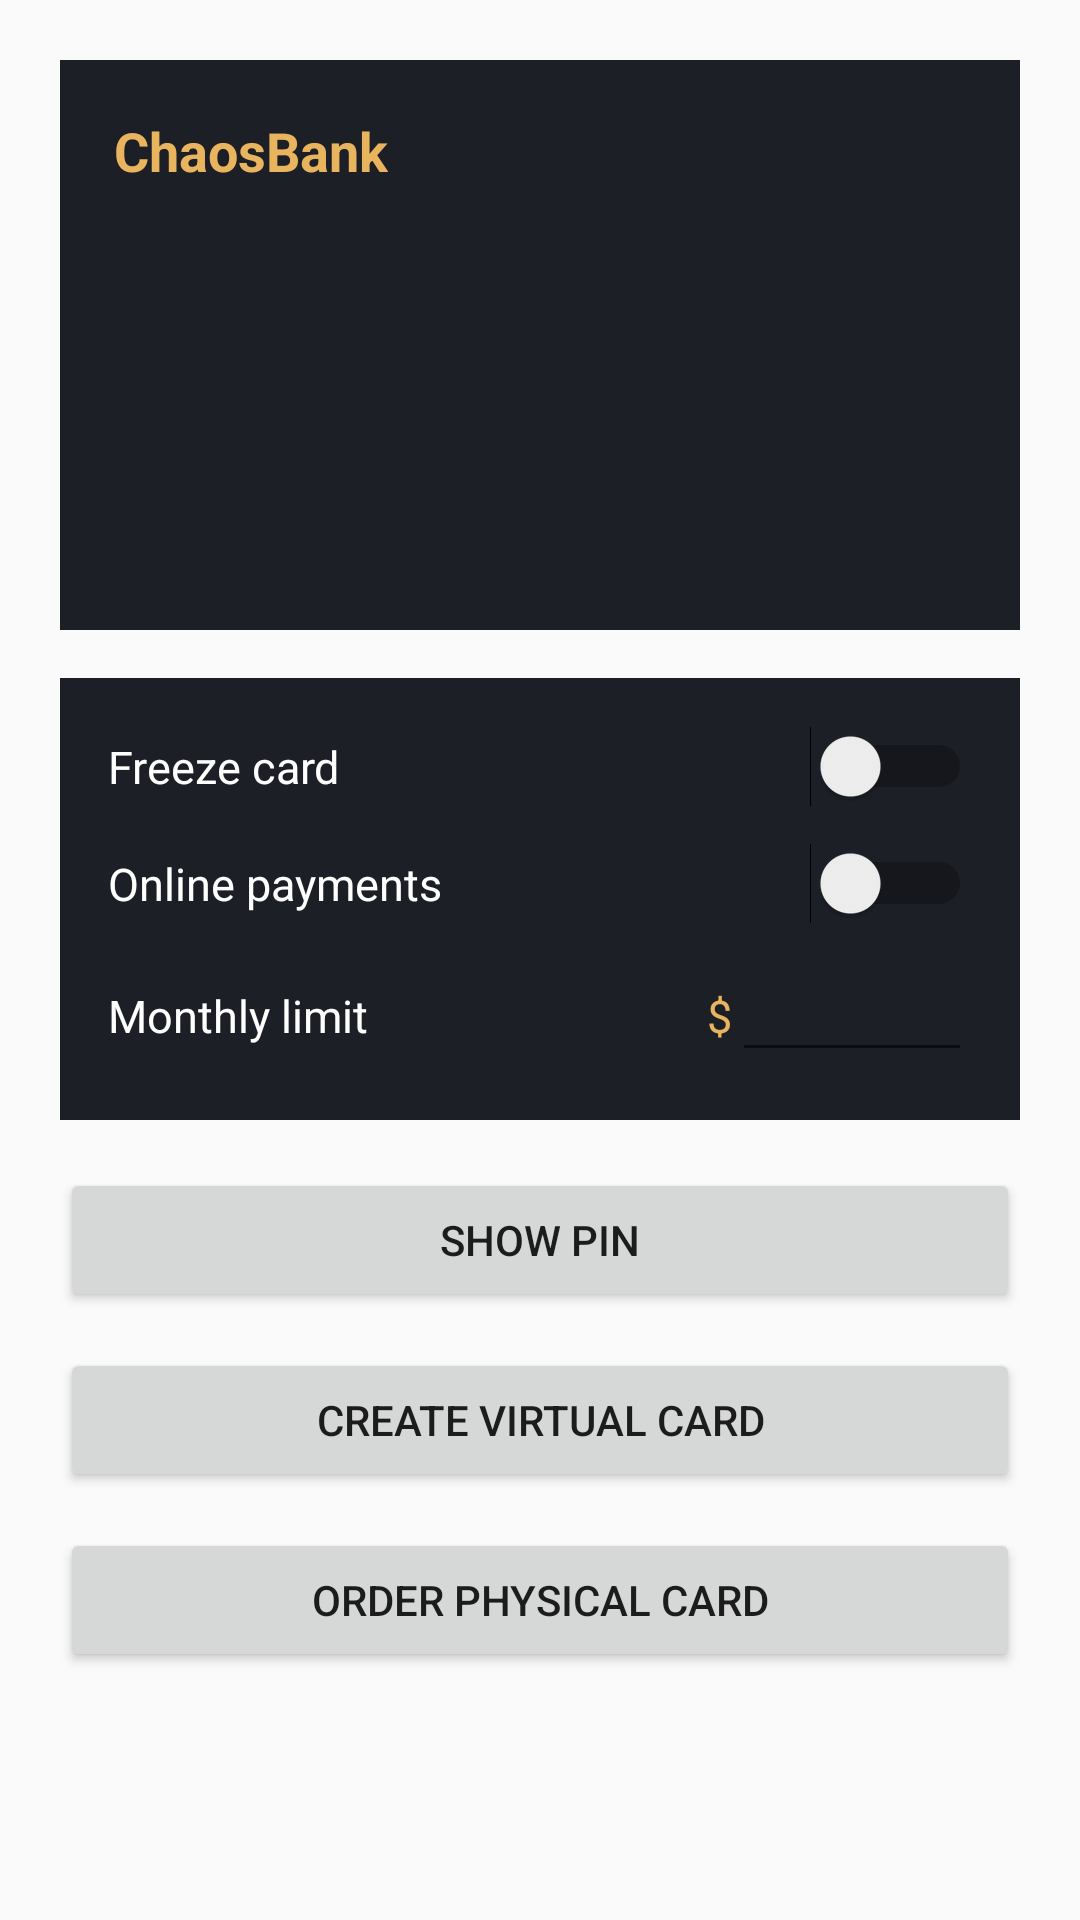

Produce the Android XML layout that renders to this screen, including the resource entries it uses.
<!-- AndroidManifest.xml: application theme Theme.ChaosBankAndroid -->
<!-- res/layout/screen_card_views.xml -->
<?xml version="1.0" encoding="utf-8"?>
<ScrollView xmlns:android="http://schemas.android.com/apk/res/android"
    android:layout_width="match_parent"
    android:layout_height="match_parent"
    android:padding="20dp">

    <LinearLayout
        android:layout_width="match_parent"
        android:layout_height="wrap_content"
        android:orientation="vertical">

        
        <LinearLayout
            android:layout_width="match_parent"
            android:layout_height="190dp"
            android:orientation="vertical"
            android:padding="18dp"
            android:background="#1C1F26">

            <LinearLayout android:layout_width="match_parent" android:layout_height="wrap_content"
                android:orientation="horizontal" android:gravity="center_vertical">
                <TextView android:layout_width="wrap_content" android:layout_height="wrap_content"
                    android:text="ChaosBank" android:textColor="#E9B45E" android:textSize="18sp" android:textStyle="bold" />
                <Space android:layout_width="0dp" android:layout_height="wrap_content" android:layout_weight="1" />
                <TextView android:id="@+id/card_frozen_badge" android:layout_width="wrap_content" android:layout_height="wrap_content"
                    android:text="FROZEN" android:textColor="#FF6B6B" android:textSize="11sp" android:textStyle="bold"
                    android:fontFamily="monospace" android:visibility="gone" />
            </LinearLayout>
            <Space android:layout_width="match_parent" android:layout_height="0dp" android:layout_weight="1" />
            <TextView android:id="@+id/card_number" android:layout_width="wrap_content" android:layout_height="wrap_content"
                android:textColor="#FFFFFF" android:textSize="18sp" android:textStyle="bold" android:fontFamily="monospace" />
            <TextView android:id="@+id/card_holder" android:layout_width="wrap_content" android:layout_height="wrap_content"
                android:textColor="#9AA0A6" android:textSize="12sp" android:fontFamily="monospace" />
        </LinearLayout>

        
        <LinearLayout
            android:layout_width="match_parent"
            android:layout_height="wrap_content"
            android:orientation="vertical"
            android:layout_marginTop="16dp"
            android:padding="16dp"
            android:background="#1C1F26">

            <LinearLayout android:layout_width="match_parent" android:layout_height="wrap_content"
                android:orientation="horizontal" android:gravity="center_vertical">
                <TextView android:layout_width="0dp" android:layout_height="wrap_content" android:layout_weight="1"
                    android:text="Freeze card" android:textColor="#FFFFFF" android:textSize="15sp" />
                <Switch android:id="@+id/card_freeze_toggle" android:layout_width="wrap_content" android:layout_height="wrap_content" />
            </LinearLayout>

            <LinearLayout android:layout_width="match_parent" android:layout_height="wrap_content"
                android:orientation="horizontal" android:gravity="center_vertical" android:layout_marginTop="12dp">
                <TextView android:layout_width="0dp" android:layout_height="wrap_content" android:layout_weight="1"
                    android:text="Online payments" android:textColor="#FFFFFF" android:textSize="15sp" />
                <Switch android:id="@+id/card_online_toggle" android:layout_width="wrap_content" android:layout_height="wrap_content" />
            </LinearLayout>

            <LinearLayout android:layout_width="match_parent" android:layout_height="wrap_content"
                android:orientation="horizontal" android:gravity="center_vertical" android:layout_marginTop="12dp">
                <TextView android:layout_width="0dp" android:layout_height="wrap_content" android:layout_weight="1"
                    android:text="Monthly limit" android:textColor="#FFFFFF" android:textSize="15sp" />
                <TextView android:layout_width="wrap_content" android:layout_height="wrap_content"
                    android:text="$" android:textColor="#E9B45E" android:textSize="15sp" />
                <EditText android:id="@+id/card_limit_field" android:layout_width="80dp" android:layout_height="wrap_content"
                    android:inputType="number" android:gravity="end" android:textColor="#FFFFFF" android:textSize="15sp"
                    android:importantForAutofill="no" android:autofillHints="" />
            </LinearLayout>

            <TextView android:id="@+id/card_limit_error" android:layout_width="match_parent" android:layout_height="wrap_content"
                android:textColor="#FF6B6B" android:textSize="12sp" android:gravity="end" android:visibility="gone"
                android:layout_marginTop="6dp" />
        </LinearLayout>

        <Button android:id="@+id/card_pin_button" android:layout_width="match_parent" android:layout_height="wrap_content"
            android:layout_marginTop="16dp" android:text="Show PIN" />
        <Button android:id="@+id/card_virtual_button" android:layout_width="match_parent" android:layout_height="wrap_content"
            android:layout_marginTop="12dp" android:text="Create virtual card" />
        <Button android:id="@+id/card_order_button" android:layout_width="match_parent" android:layout_height="wrap_content"
            android:layout_marginTop="12dp" android:text="Order physical card" />
    </LinearLayout>
</ScrollView>
<!-- resources referenced by this layout -->
<resources>
  <style name="Theme.ChaosBankAndroid" parent="android:Theme.Material.Light.NoActionBar" />
</resources>
